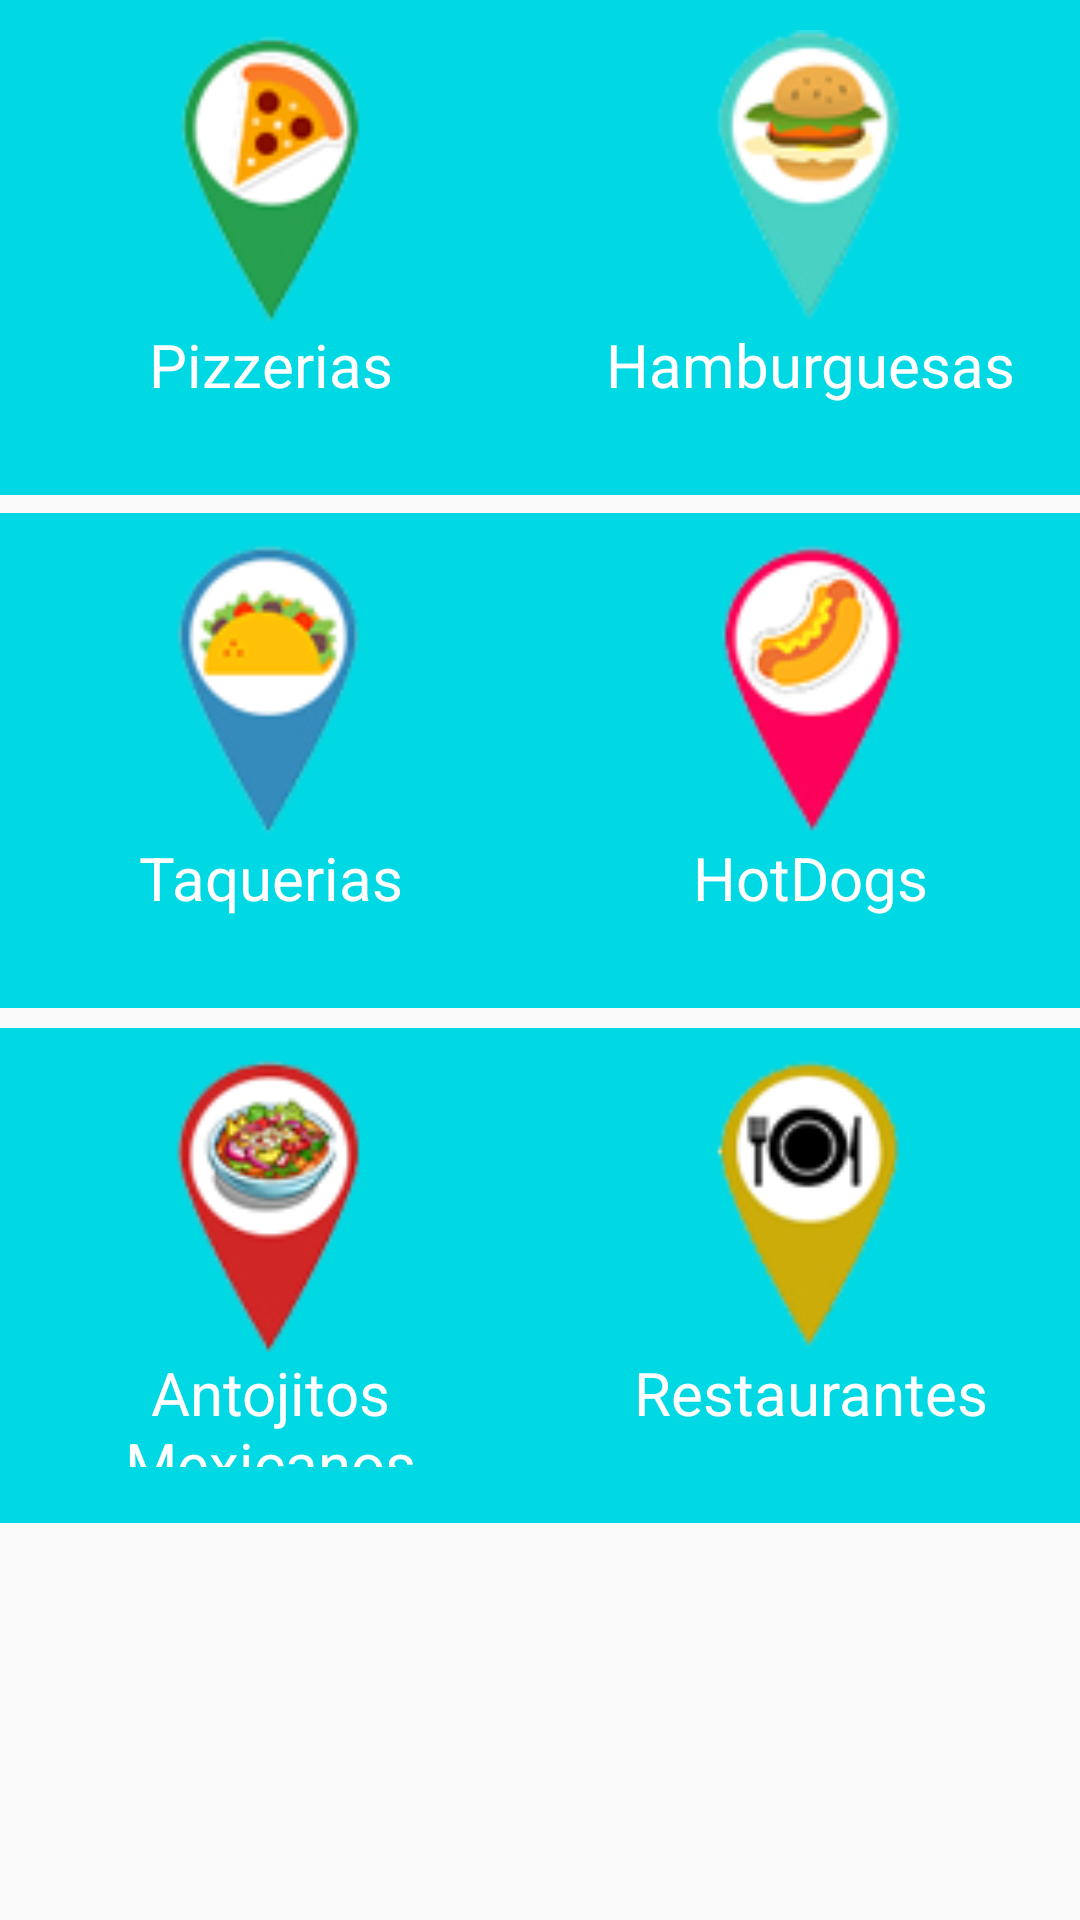

Layout XML and referenced resources for this Android screen:
<!-- AndroidManifest.xml: application theme AppTheme -->
<!-- res/layout/activity_main.xml -->
<?xml version="1.0" encoding="utf-8"?>

<LinearLayout
    xmlns:android="http://schemas.android.com/apk/res/android"
    android:layout_width="match_parent"
    android:layout_height="match_parent"
    android:orientation="vertical"
    >
    <LinearLayout
        android:layout_width="match_parent"
        android:layout_height="170dp"
        android:orientation="horizontal"
        android:weightSum="10"
        android:layout_marginBottom="1dp"
        >
        <LinearLayout
            android:id="@+id/pizza"
            android:layout_width="0dp"
            android:layout_height="165dp"
            android:layout_weight="5"
            android:background="#00d8e3"
            android:orientation="vertical"
            android:weightSum="10">

            <ImageView
                android:layout_width="match_parent"
                android:layout_height="0dp"
                android:layout_gravity="center_vertical"
                android:layout_weight="8"
                android:paddingTop="10dp"
                android:src="@drawable/pizza_icon" />

            <TextView
                android:id="@+id/textView4"
                android:layout_width="match_parent"
                android:layout_height="30dp"
                android:layout_weight="0.74"
                android:gravity="center_horizontal"
                android:text="@string/Pizza"
                android:textColor="#FFFFFF"
                android:textSize="20sp" />

        </LinearLayout>

        <LinearLayout
            android:id="@+id/hamburguesa"
            android:layout_width="0dp"
            android:layout_height="165dp"
            android:layout_weight="5"
            android:background="#00d8e3"
            android:orientation="vertical"
            android:weightSum="10">

            <ImageView
                android:layout_width="match_parent"
                android:layout_height="0dp"
                android:layout_gravity="center_vertical"
                android:layout_weight="8"
                android:paddingTop="10dp"
                android:src="@drawable/hamburguesa_icon" />

            <TextView
                android:layout_width="match_parent"
                android:layout_height="30dp"
                android:gravity="center_horizontal"
                android:text="@string/Hamburguesas"
                android:textColor="#FFFFFF"
                android:textSize="20sp"
                android:layout_weight="0.89" />

        </LinearLayout>
    </LinearLayout>
    <LinearLayout
        android:layout_width="match_parent"
        android:layout_height="170dp"
        android:orientation="horizontal"
        android:weightSum="10"
        android:layout_marginBottom="1.5dp"
        >
        <LinearLayout
            android:id="@+id/tacos"
            android:layout_width="0dp"
            android:layout_height="165dp"
            android:layout_weight="5"
            android:background="#00d8e3"
            android:orientation="vertical"
            android:weightSum="10"
            >
            <ImageView
                android:layout_width="match_parent"
                android:layout_height="0dp"
                android:layout_gravity="center_vertical"
                android:layout_weight="8"
                android:paddingTop="10dp"
                android:src="@drawable/tacos_icon" />

            <TextView
                android:layout_width="match_parent"
                android:layout_height="30dp"
                android:gravity="center_horizontal"
                android:text="@string/Tacos"
                android:textColor="#FFFFFF"
                android:textSize="20sp"
                android:layout_weight="1.11" />

        </LinearLayout>
        <LinearLayout
            android:id="@+id/antojitos"
            android:layout_width="0dp"
            android:layout_height="165dp"
            android:layout_weight="5"
            android:background="#00d8e3"
            android:orientation="vertical"
            android:weightSum="10"
            >
            <ImageView
                android:layout_width="match_parent"
                android:layout_height="0dp"
                android:layout_gravity="center_vertical"
                android:layout_weight="8"
                android:paddingTop="10dp"
                android:src="@drawable/hotdog_icon" />

            <TextView
                android:id="@+id/textView3"
                android:layout_width="match_parent"
                android:layout_height="30dp"
                android:gravity="center_horizontal"
                android:text="@string/Hotdog"
                android:textColor="#FFFFFF"
                android:textSize="20sp"
                android:layout_weight="1.26" />

        </LinearLayout>
    </LinearLayout>
    <LinearLayout
        android:layout_width="match_parent"
        android:layout_height="180dp"
        android:orientation="horizontal"
        android:weightSum="10"
        >
        <LinearLayout
            android:id="@+id/hotdog"
            android:layout_width="0dp"
            android:layout_height="165dp"
            android:layout_weight="5"
            android:background="#00d8e3"
            android:orientation="vertical"
            android:weightSum="10"
            >
            <ImageView
                android:layout_width="match_parent"
                android:layout_height="0dp"
                android:layout_gravity="center_vertical"
                android:layout_weight="8"
                android:paddingTop="10dp"
                android:src="@drawable/pozole_icon" />

            <TextView
                android:layout_width="match_parent"
                android:layout_height="30dp"
                android:gravity="center_horizontal"
                android:text="@string/Antojitos"
                android:textColor="#FFFFFF"
                android:textSize="20sp"
                android:layout_weight="0.63" />

        </LinearLayout>
        <LinearLayout
            android:id="@+id/restaurant"
            android:layout_width="0dp"
            android:layout_height="165dp"
            android:layout_weight="5"
            android:background="#00d8e3"
            android:orientation="vertical"
            android:weightSum="10"
            >
            <ImageView
                android:layout_width="match_parent"
                android:layout_height="0dp"
                android:layout_gravity="center_vertical"
                android:layout_weight="8"
                android:paddingTop="10dp"
                android:src="@drawable/resaurant_icon" />

            <TextView
                android:layout_width="match_parent"
                android:layout_height="30dp"
                android:gravity="center_horizontal"
                android:text="@string/Restaurant"
                android:textColor="#FFFFFF"
                android:textSize="20sp"
                android:layout_weight="0.63" />

        </LinearLayout>


    </LinearLayout>


</LinearLayout>
<!-- resources referenced by this layout -->
<resources>
  <!-- drawable hamburguesa_icon: png bitmap (drawable, 6957 bytes) -->
  <!-- drawable hotdog_icon: png bitmap (drawable, 6390 bytes) -->
  <!-- drawable pizza_icon: png bitmap (drawable, 6313 bytes) -->
  <!-- drawable pozole_icon: png bitmap (drawable, 7906 bytes) -->
  <!-- drawable resaurant_icon: png bitmap (drawable, 8460 bytes) -->
  <!-- drawable tacos_icon: png bitmap (drawable, 6274 bytes) -->
  <string name="Antojitos">Antojitos Mexicanos</string>
  <string name="Hamburguesas">Hamburguesas</string>
  <string name="Hotdog">HotDogs</string>
  <string name="Pizza">Pizzerias</string>
  <string name="Restaurant">Restaurantes</string>
  <string name="Tacos">Taquerias</string>
  <style name="AppTheme" parent="Theme.AppCompat.Light.DarkActionBar">
          
          <item name="colorPrimary">@color/ColorPrimary</item>
          <item name="colorPrimaryDark">@color/ColorPrimaryDark</item>
          <item name="colorAccent">@color/ColorAccent</item>
      </style>
  <color name="ColorPrimary">#FF5722</color>
  <color name="ColorPrimaryDark">#E64A19</color>
  <color name="ColorAccent">#E64A19</color>
</resources>
